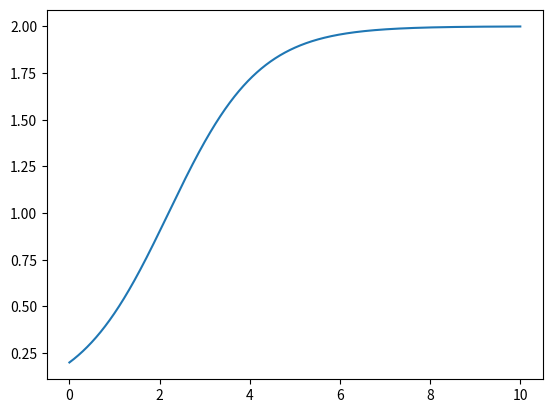

Python code for this plot:
#Question 1:
import numpy as np
import matplotlib.pyplot as plt
import scipy.integrate as sc
def logist_cont(y,t,r,k): #function that contains the differential equation
    return r*y*(1-y/k)
r=1 #growth rate
k=2 #carrying capacity
t=np.linspace(0,10,10000) # start time, end time, number of times steps
y0=0.2 #initial conditions
sol=sc.odeint(logist_cont, y0, t, args=(r, k)) #integrate the differential equartion
plt.plot(t,sol) #plots function
plt.show() #shows plot
print(sol[0][0]) #array and actual component of array
